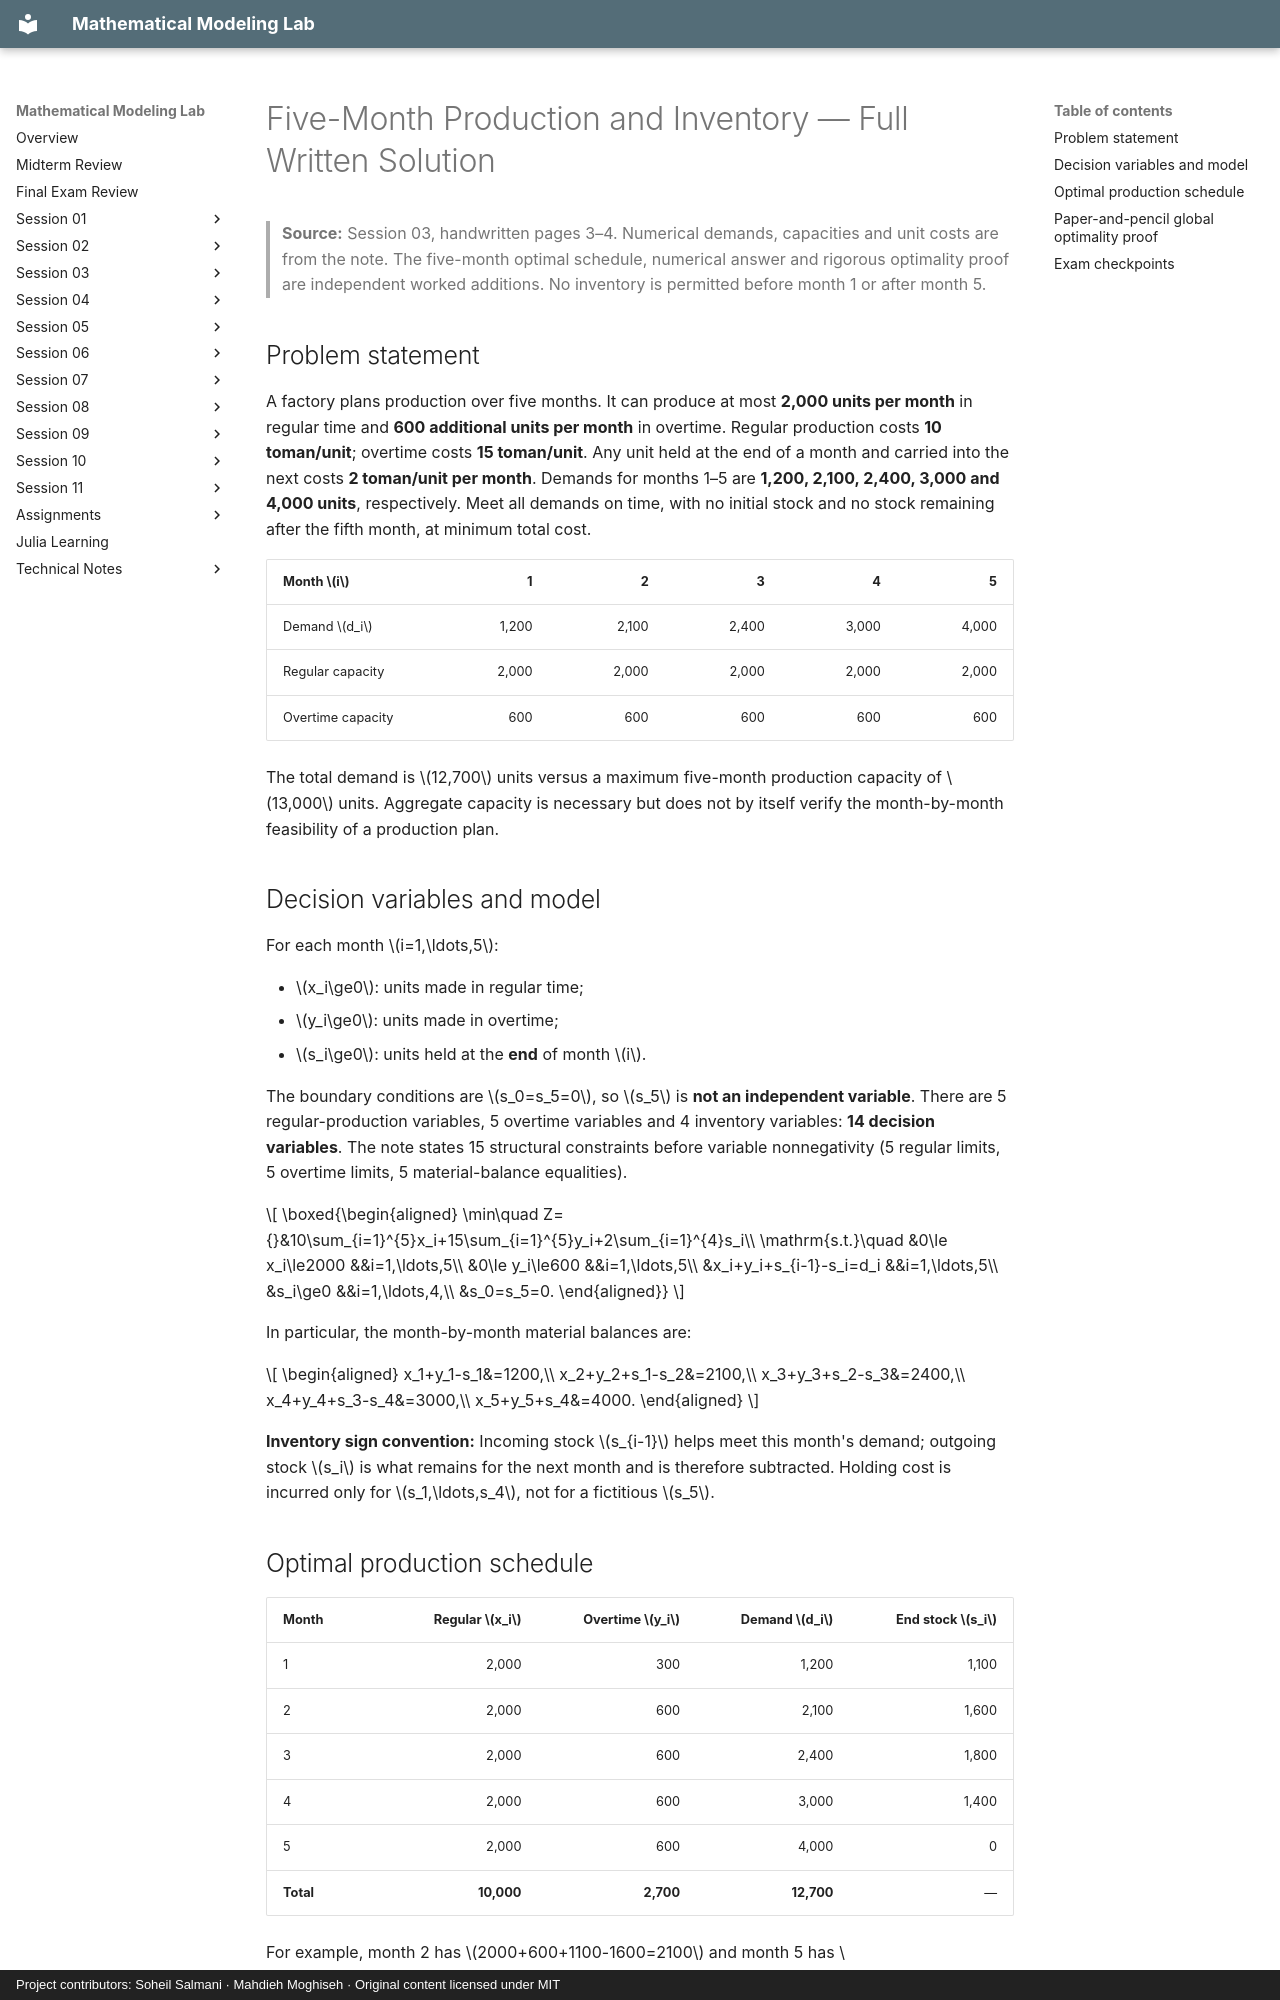

repository: SoheilGtex/mathematical-modeling-lab · page: session-03/production.en/index.html · generator: mkdocs · copyright: Project contributors: Soheil Salmani · Mahdieh Moghiseh · Original content licensed under MIT

# Five-Month Production and Inventory — Full Written Solution

> **Source:** Session 03, handwritten pages 3–4. Numerical demands, capacities and unit costs are from the note. The five-month optimal schedule, numerical answer and rigorous optimality proof are independent worked additions. No inventory is permitted before month 1 or after month 5.

## Problem statement

A factory plans production over five months. It can produce at most **2,000 units per month** in regular time and **600 additional units per month** in overtime. Regular production costs **10 toman/unit**; overtime costs **15 toman/unit**. Any unit held at the end of a month and carried into the next costs **2 toman/unit per month**. Demands for months 1–5 are **1,200, 2,100, 2,400, 3,000 and 4,000 units**, respectively. Meet all demands on time, with no initial stock and no stock remaining after the fifth month, at minimum total cost.

| Month $i$ | 1 | 2 | 3 | 4 | 5 |
| --- | ---: | ---: | ---: | ---: | ---: |
| Demand $d_i$ | 1,200 | 2,100 | 2,400 | 3,000 | 4,000 |
| Regular capacity | 2,000 | 2,000 | 2,000 | 2,000 | 2,000 |
| Overtime capacity | 600 | 600 | 600 | 600 | 600 |

The total demand is $12,700$ units versus a maximum five-month production capacity of $13,000$ units. Aggregate capacity is necessary but does not by itself verify the month-by-month feasibility of a production plan.

## Decision variables and model

For each month $i=1,\ldots,5$:

- $x_i\ge0$: units made in regular time;
- $y_i\ge0$: units made in overtime;
- $s_i\ge0$: units held at the **end** of month $i$.

The boundary conditions are $s_0=s_5=0$, so $s_5$ is **not an independent variable**. There are 5 regular-production variables, 5 overtime variables and 4 inventory variables: **14 decision variables**. The note states 15 structural constraints before variable nonnegativity (5 regular limits, 5 overtime limits, 5 material-balance equalities).

$$
\boxed{\begin{aligned}
\min\quad Z={}&10\sum_{i=1}^{5}x_i+15\sum_{i=1}^{5}y_i+2\sum_{i=1}^{4}s_i\\
\mathrm{s.t.}\quad &0\le x_i\le2000 &&i=1,\ldots,5\\
&0\le y_i\le600 &&i=1,\ldots,5\\
&x_i+y_i+s_{i-1}-s_i=d_i &&i=1,\ldots,5\\
&s_i\ge0 &&i=1,\ldots,4,\\
&s_0=s_5=0.
\end{aligned}}
$$

In particular, the month-by-month material balances are:

$$
\begin{aligned}
x_1+y_1-s_1&=1200,\\
x_2+y_2+s_1-s_2&=2100,\\
x_3+y_3+s_2-s_3&=2400,\\
x_4+y_4+s_3-s_4&=3000,\\
x_5+y_5+s_4&=4000.
\end{aligned}
$$

**Inventory sign convention:** Incoming stock $s_{i-1}$ helps meet this month's demand; outgoing stock $s_i$ is what remains for the next month and is therefore subtracted. Holding cost is incurred only for $s_1,\ldots,s_4$, not for a fictitious $s_5$.
